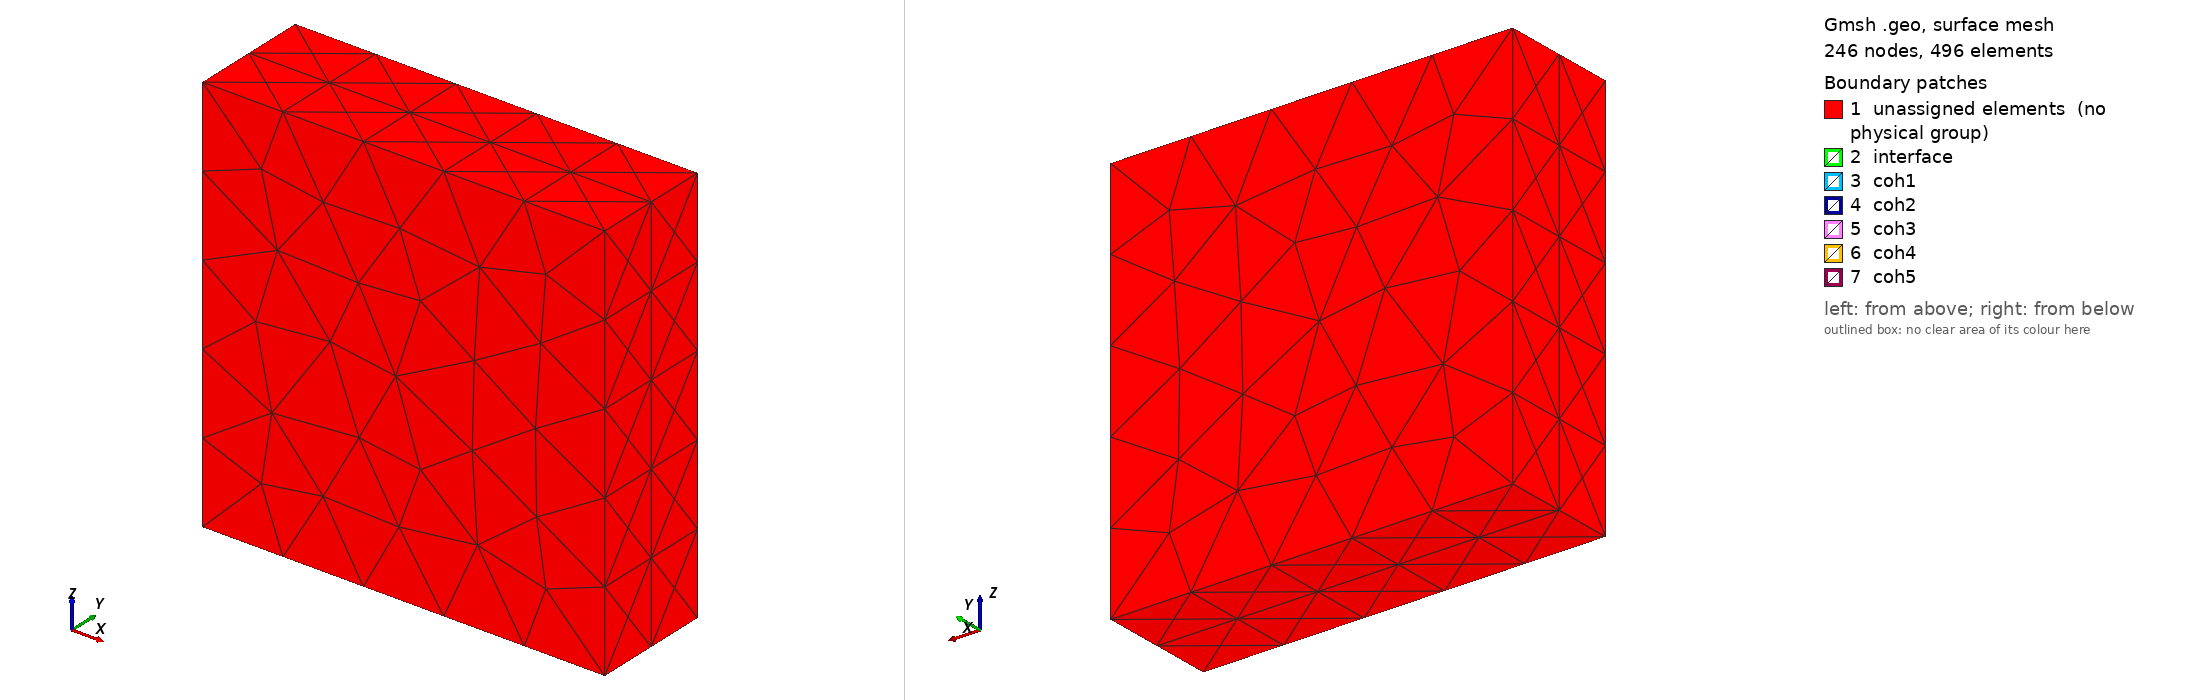

Gmsh geometry script, surface-meshed: 246 nodes, 496 surface elements. Boundary patches (legend numbers): 1 unassigned elements (no physical group), 2 interface, 3 coh1, 4 coh2, 5 coh3, 6 coh4, 7 coh5. Left view from above one corner, right view from below the opposite corner. Legend entries are the model's physical surfaces; 'unassigned elements' are surfaces in no physical group. The drawing asked Gmsh for element sizes between 1% and 20% of the model's largest extent; the script's own settings can give other sizes.

=== 3d_spherical_inclusion.geo (drawn) ===
dx = 1;
w = 2;
radius = 0.2;

Point(1) = {0,0,0,dx};
Point(2) = {0,.3,0,dx};
Point(3) = {0,-.3,0,dx};
Point(4) = {w,0,0,dx};
Point(5) = {w,.3,0,dx};
Point(6) = {w,-.3,0,dx};
Point(7) = {0,0,w,dx};
Point(8) = {0,.3,w,dx};
Point(9) = {0,-.3,w,dx};
Point(10) = {w,0,w,dx};
Point(11) = {w,.3,w,dx};
Point(12) = {w,-.3,w,dx};
Point(13) = {0.5*w,0,0.5*w,dx};
Point(14) = {0.5*w+radius,0,0.5*w+radius,dx};
Point(15) = {0.5*w-radius,0,0.5*w+radius,dx};
Point(16) = {0.5*w+radius,0,0.5*w-radius,dx};
Point(17) = {0.5*w-radius,0,0.5*w-radius,dx};
Line(1) = {1, 2};
Line(2) = {2, 5};
Line(3) = {5, 4};
Line(4) = {1, 4};
Line(5) = {1, 3};
Line(6) = {6, 4};
Line(7) = {3, 6};
Line(8) = {8, 11};
Line(9) = {7, 10};
Line(10) = {9, 12};
Line(11) = {8, 7};
Line(12) = {11, 10};
Line(13) = {10, 12};
Line(14) = {7, 9};
Line(15) = {2, 8};
Line(16) = {1, 7};
Line(17) = {3, 9};
Line(18) = {5, 11};
Line(19) = {4, 10};
Line(20) = {6, 12};
Line Loop(21) = {18, 12, -19, -3};
Plane Surface(22) = {21};
Line Loop(23) = {19, 13, -20, 6};
Plane Surface(24) = {23};
Line Loop(25) = {11, -16, 1, 15};
Plane Surface(26) = {25};
Line Loop(27) = {14, -17, -5, 16};
Plane Surface(28) = {27};
Line Loop(29) = {8, 12, -9, -11};
Plane Surface(30) = {29};
Line Loop(31) = {9, 13, -10, -14};
Plane Surface(32) = {31};
Line Loop(33) = {2, 3, -4, 1};
Plane Surface(34) = {33};
Line Loop(35) = {7, 6, -4, 5};
Plane Surface(36) = {35};
Line Loop(37) = {18, -8, -15, 2};
Plane Surface(38) = {37};
Line Loop(39) = {7, 20, -10, -17};
Plane Surface(40) = {39};
Circle(41) = {16, 13, 14};
Circle(42) = {14, 13, 15};
Circle(43) = {15, 13, 17};
Circle(44) = {17, 13, 16};
Translate {0.5, 0, 0.5} {
  Duplicata { Line{44, 43, 42, 41}; }
}
Translate {-0.5, 0, 0.5} {
  Duplicata { Line{44, 43, 42, 41}; }
}
Translate {0.5, 0, -0.5} {
  Duplicata { Line{44, 43, 42, 41}; }
}
Translate {-0.5, 0, -0.5} {
  Duplicata { Line{44, 43, 42, 41}; }
}
Line Loop(61) = {9, -19, -4, 16};
Line Loop(62) = {52, 51, 50, 49};
Line Loop(63) = {57, 60, 59, 58};
Line Loop(64) = {44, 41, 42, 43};
Line Loop(65) = {55, 54, 53, 56};
Line Loop(66) = {48, 47, 46, 45};
Plane Surface(67) = {61, 62, 63, 64, 65, 66};
Plane Surface(68) = {62};
Plane Surface(69) = {63};
Plane Surface(70) = {64};
Plane Surface(71) = {66};
Plane Surface(72) = {65};
Surface Loop(73) = {26, 30, 38, 22, 34, 67, 68, 69, 70, 72, 71};
Volume(74) = {73};
Surface Loop(75) = {32, 24, 40, 36, 28, 67, 68, 69, 70, 72, 71};
Volume(76) = {75};
Physical Surface("interface") = {67};
Physical Surface("coh1") = {68};
Physical Surface("coh2") = {69};
Physical Surface("coh3") = {70};
Physical Surface("coh4") = {71};
Physical Surface("coh5") = {72};
Physical Volume("bulk") = {74, 76};
